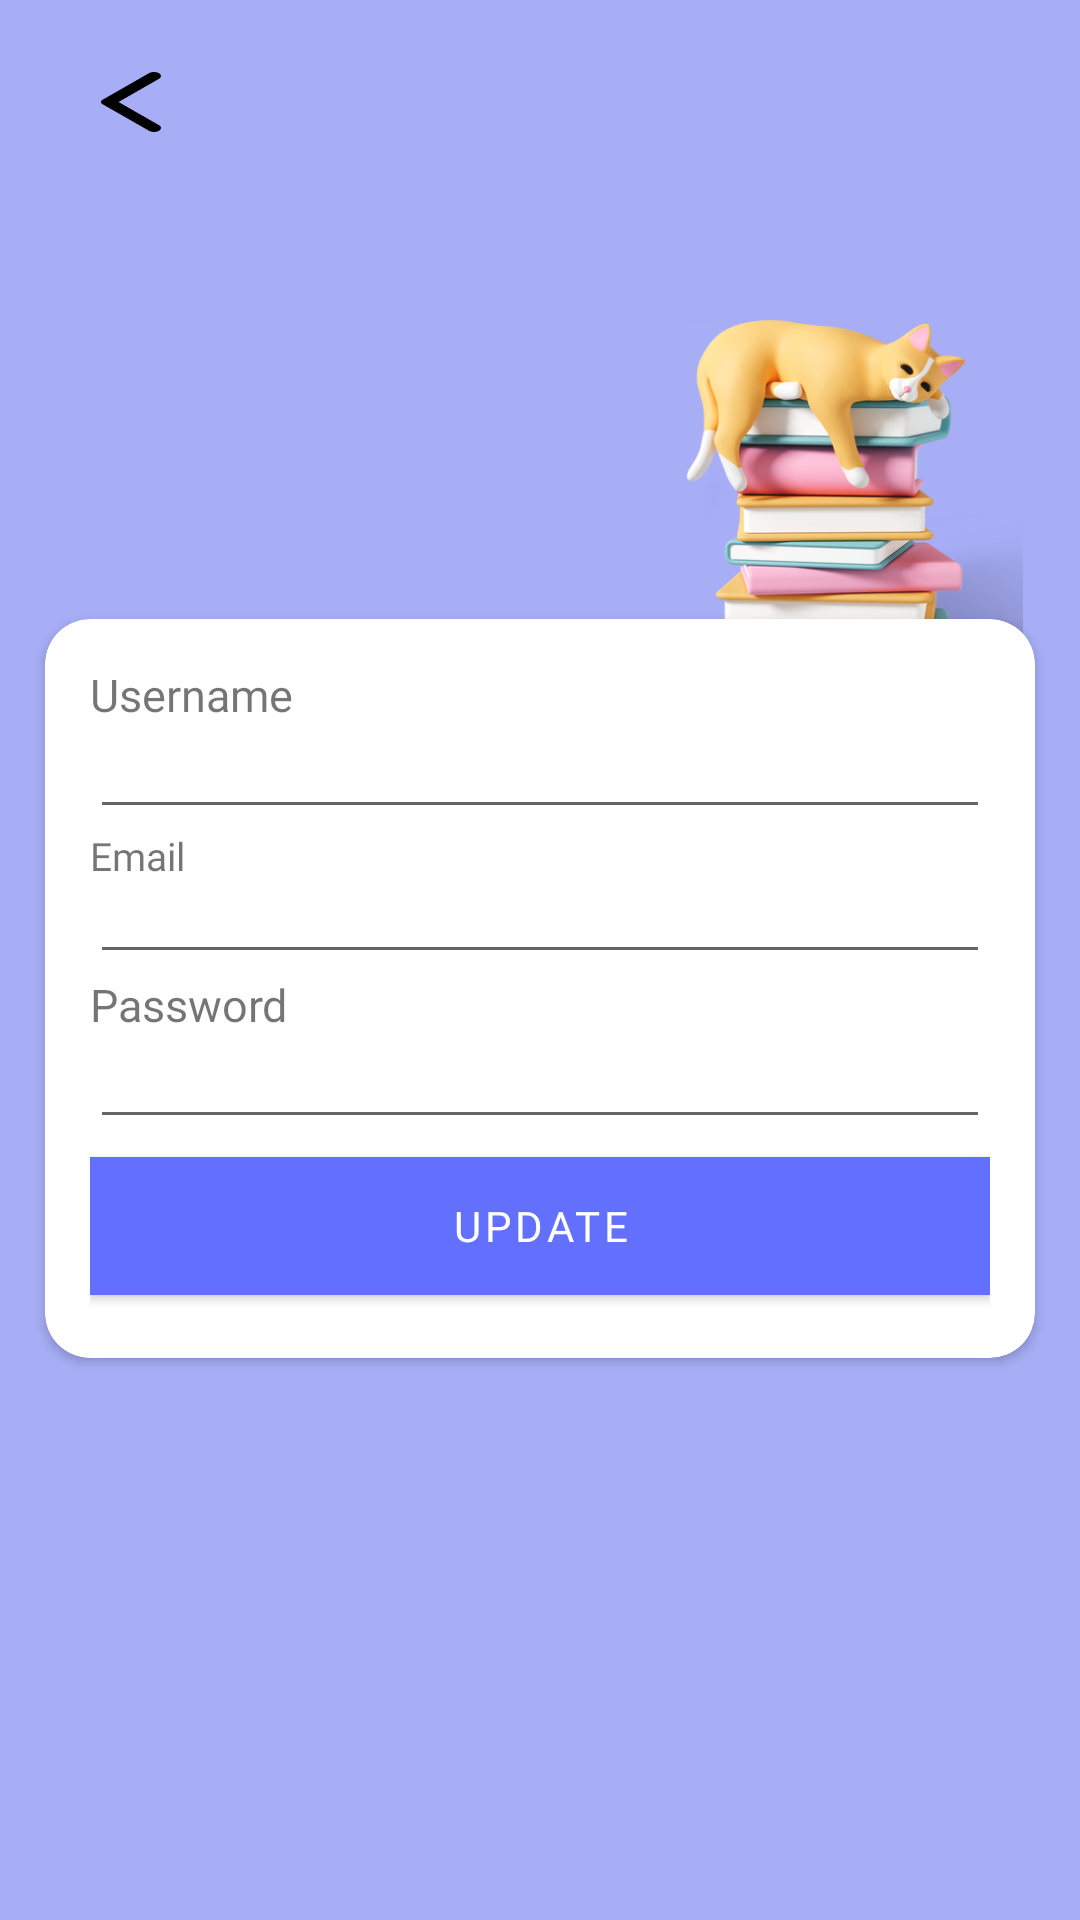

Android layout source for this screen:
<!-- AndroidManifest.xml: application theme Theme.Refitoo -->
<!-- res/layout/activity_settings.xml -->
<?xml version="1.0" encoding="utf-8"?>
<androidx.constraintlayout.widget.ConstraintLayout xmlns:android="http://schemas.android.com/apk/res/android"
    xmlns:app="http://schemas.android.com/apk/res-auto"
    xmlns:tools="http://schemas.android.com/tools"
    android:id="@+id/main"
    android:layout_width="match_parent"
    android:layout_height="match_parent"
    android:background="@color/navy_blue_white"
    tools:context=".UI.activity.accountActivity.settings">

    <ImageView
        android:id="@+id/backFromDetail"
        android:layout_width="20dp"
        android:layout_height="20dp"
        android:layout_marginTop="24dp"
        android:background="@drawable/baseline_arrow_back_ios_24"

        android:backgroundTint="@color/black"
        app:layout_constraintEnd_toEndOf="parent"
        app:layout_constraintHorizontal_bias="0.099"
        app:layout_constraintStart_toStartOf="parent"
        app:layout_constraintTop_toTopOf="parent" />

    <ImageView
        android:layout_width="150dp"
        android:layout_height="150dp"
        android:src="@drawable/cat"
        app:layout_constraintBottom_toBottomOf="parent"
        app:layout_constraintEnd_toEndOf="parent"
        app:layout_constraintHorizontal_bias="1.0"
        app:layout_constraintStart_toStartOf="parent"
        app:layout_constraintTop_toTopOf="parent"
        app:layout_constraintVertical_bias="0.218" />

    <androidx.cardview.widget.CardView
        android:layout_width="match_parent"
        android:layout_height="wrap_content"
        app:layout_constraintBottom_toBottomOf="parent"
        app:layout_constraintEnd_toEndOf="parent"
        app:layout_constraintHorizontal_bias="0.498"
        app:layout_constraintStart_toStartOf="parent"
        app:layout_constraintTop_toBottomOf="@+id/backFromDetail"
        app:layout_constraintVertical_bias="0.461"
        app:cardCornerRadius="15dp"
        android:layout_margin="15dp">

        <LinearLayout
            android:layout_width="match_parent"
            android:layout_height="match_parent"
            android:orientation="vertical"
            android:layout_margin="15dp">

            <TextView
                android:id="@+id/Username"
                android:layout_width="wrap_content"
                android:layout_height="wrap_content"
                android:layout_marginTop="@dimen/_10sdp"
                android:fontFamily="@font/quicksandregular"
                android:text="Username"
                android:textSize="15sp"
                app:layout_constraintEnd_toEndOf="parent"
                app:layout_constraintHorizontal_bias="0.11"
                app:layout_constraintStart_toStartOf="parent"
                app:layout_constraintTop_toBottomOf="@+id/InputUsernamee" />

            <EditText
                android:id="@+id/InputUsernameRegister"
                android:layout_width="match_parent"
                android:layout_height="wrap_content"
                android:ems="10"
                android:textSize="13sp"

                android:inputType="text"
                app:layout_constraintEnd_toEndOf="parent"
                app:layout_constraintHorizontal_bias="0.194"
                app:layout_constraintStart_toStartOf="parent"
                app:layout_constraintTop_toBottomOf="@+id/username" />

            <TextView
                android:layout_width="match_parent"
                android:layout_height="wrap_content"
                android:layout_marginTop="@dimen/_10sdp"
                android:fontFamily="@font/quicksandregular"
                android:text="Email"
                android:textSize="13sp"
                app:layout_constraintEnd_toEndOf="parent"
                app:layout_constraintHorizontal_bias="0.11"
                app:layout_constraintStart_toStartOf="parent"
                app:layout_constraintTop_toBottomOf="@+id/InputUsernamee" />

            <EditText
                android:id="@+id/inputemail"
                android:layout_width="match_parent"
                android:layout_height="wrap_content"
                android:ems="10"
                android:textSize="10dp"
                android:inputType="textEmailAddress"
                app:layout_constraintEnd_toEndOf="parent"
                app:layout_constraintHorizontal_bias="0.184"
                app:layout_constraintStart_toStartOf="parent"
                app:layout_constraintTop_toBottomOf="@+id/Password" />

            <TextView
                android:layout_width="match_parent"
                android:layout_height="wrap_content"
                android:layout_marginTop="@dimen/_10sdp"
                android:fontFamily="@font/quicksandregular"
                android:text="Password"
                android:textSize="15sp"
                app:layout_constraintEnd_toEndOf="parent"
                app:layout_constraintHorizontal_bias="0.11"
                app:layout_constraintStart_toStartOf="parent"
                app:layout_constraintTop_toBottomOf="@+id/InputUsernamee" />

            <EditText
                android:id="@+id/inputpassword"
                android:layout_width="match_parent"
                android:layout_height="wrap_content"


                android:ems="10"

                android:inputType="textPassword"
                app:layout_constraintEnd_toEndOf="parent"
                app:layout_constraintHorizontal_bias="0.184"
                app:layout_constraintStart_toStartOf="parent"
                app:layout_constraintTop_toBottomOf="@+id/Password"
                android:textSize="13sp"/>

            <com.google.android.material.button.MaterialButton
                android:id="@+id/registerButton"
                android:layout_width="match_parent"
                android:layout_height="58dp"
                android:layout_marginTop="@dimen/_10sdp"
                android:layout_gravity="center"


                android:backgroundTint="@color/blue_secondary"
                android:fontFamily="@font/quicksandbold"
                android:text="Update"
                android:textColor="@color/white"
                app:cornerRadius="@dimen/_15sdp"

                />



        </LinearLayout>


    </androidx.cardview.widget.CardView>


</androidx.constraintlayout.widget.ConstraintLayout>
<!-- resources referenced by this layout -->
<resources>
  <color name="black">#FF000000</color>
  <color name="blue_secondary">#6270FD</color>
  <color name="navy_blue_white">#a7aef6</color>
  <color name="white">#FFFFFFFF</color>
  <!-- drawable baseline_arrow_back_ios_24 (drawable) -->
  <vector xmlns:android="http://schemas.android.com/apk/res/android"
      android:width="10dp"
      android:height="25dp"
      android:viewportWidth="10"
      android:viewportHeight="25">
      <path
          android:fillColor="#FF000000"
          android:pathData="M9.66 0.49C9.2-0.16 8.46-0.16 8 0.49L0.27 11.56c-0.36 0.52-0.36 1.36 0 1.88L8.01 24.5c0.46 0.65 1.2 0.65 1.65 0 0.45-0.65 0.45-1.7 0-2.36L2.92 12.5l6.75-9.66C10.1 2.2 10.1 1.13 9.66 0.5Z"/>
  </vector>
  <!-- drawable cat: png bitmap (drawable, 113701 bytes) -->
  <style name="Theme.Refitoo" parent="Base.Theme.Refitoo" />
  <style name="Base.Theme.Refitoo" parent="Theme.MaterialComponents.Light.NoActionBar">
          
          
      </style>
</resources>
